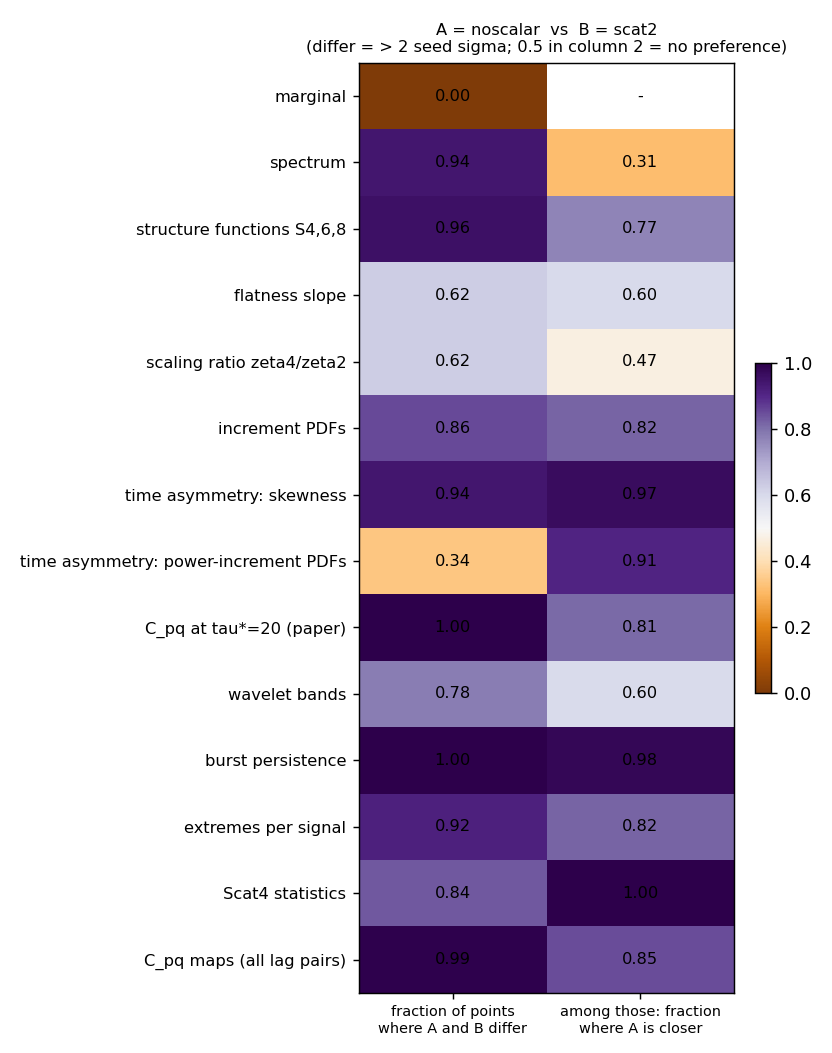

Data behind this chart, as committed beside it:
# A = noscalar (5 seeds), B = scat2 (5 s…
family, n_points, frac_differ, frac_a_closer_among_differ, median_abs_z, median_abs_diff
marginal, 156, 0.000, nan, 0.283, 0.008
spectrum, 129, 0.938, 0.314, 7.498, 0.148
structure functions S4,6,8, 381, 0.955, 0.769, 5.948, 0.237
flatness slope, 24, 0.625, 0.600, 2.340, 0.028
scaling ratio zeta4/zeta2, 24, 0.625, 0.467, 2.334, 0.047
increment PDFs, 780, 0.855, 0.819, 11.4, 0.135
time asymmetry: skewness, 33, 0.939, 0.968, 4.919, 0.166
time asymmetry: power-increment PDFs, 192, 0.339, 0.908, 1.357, 0.021
C_pq at tau*=20 (paper), 381, 1.000, 0.811, 9.579, 0.288
wavelet bands, 54, 0.778, 0.595, 6.449, 0.033
burst persistence, 51, 1.000, 0.980, 11.23, 0.018
extremes per signal, 12, 0.917, 0.818, 8.440, 0.057
Scat4 statistics, 140, 0.836, 1.000, 25.18, 0.000
C_pq maps (all lag pairs), 1125, 0.993, 0.851, 13.56, 0.261
